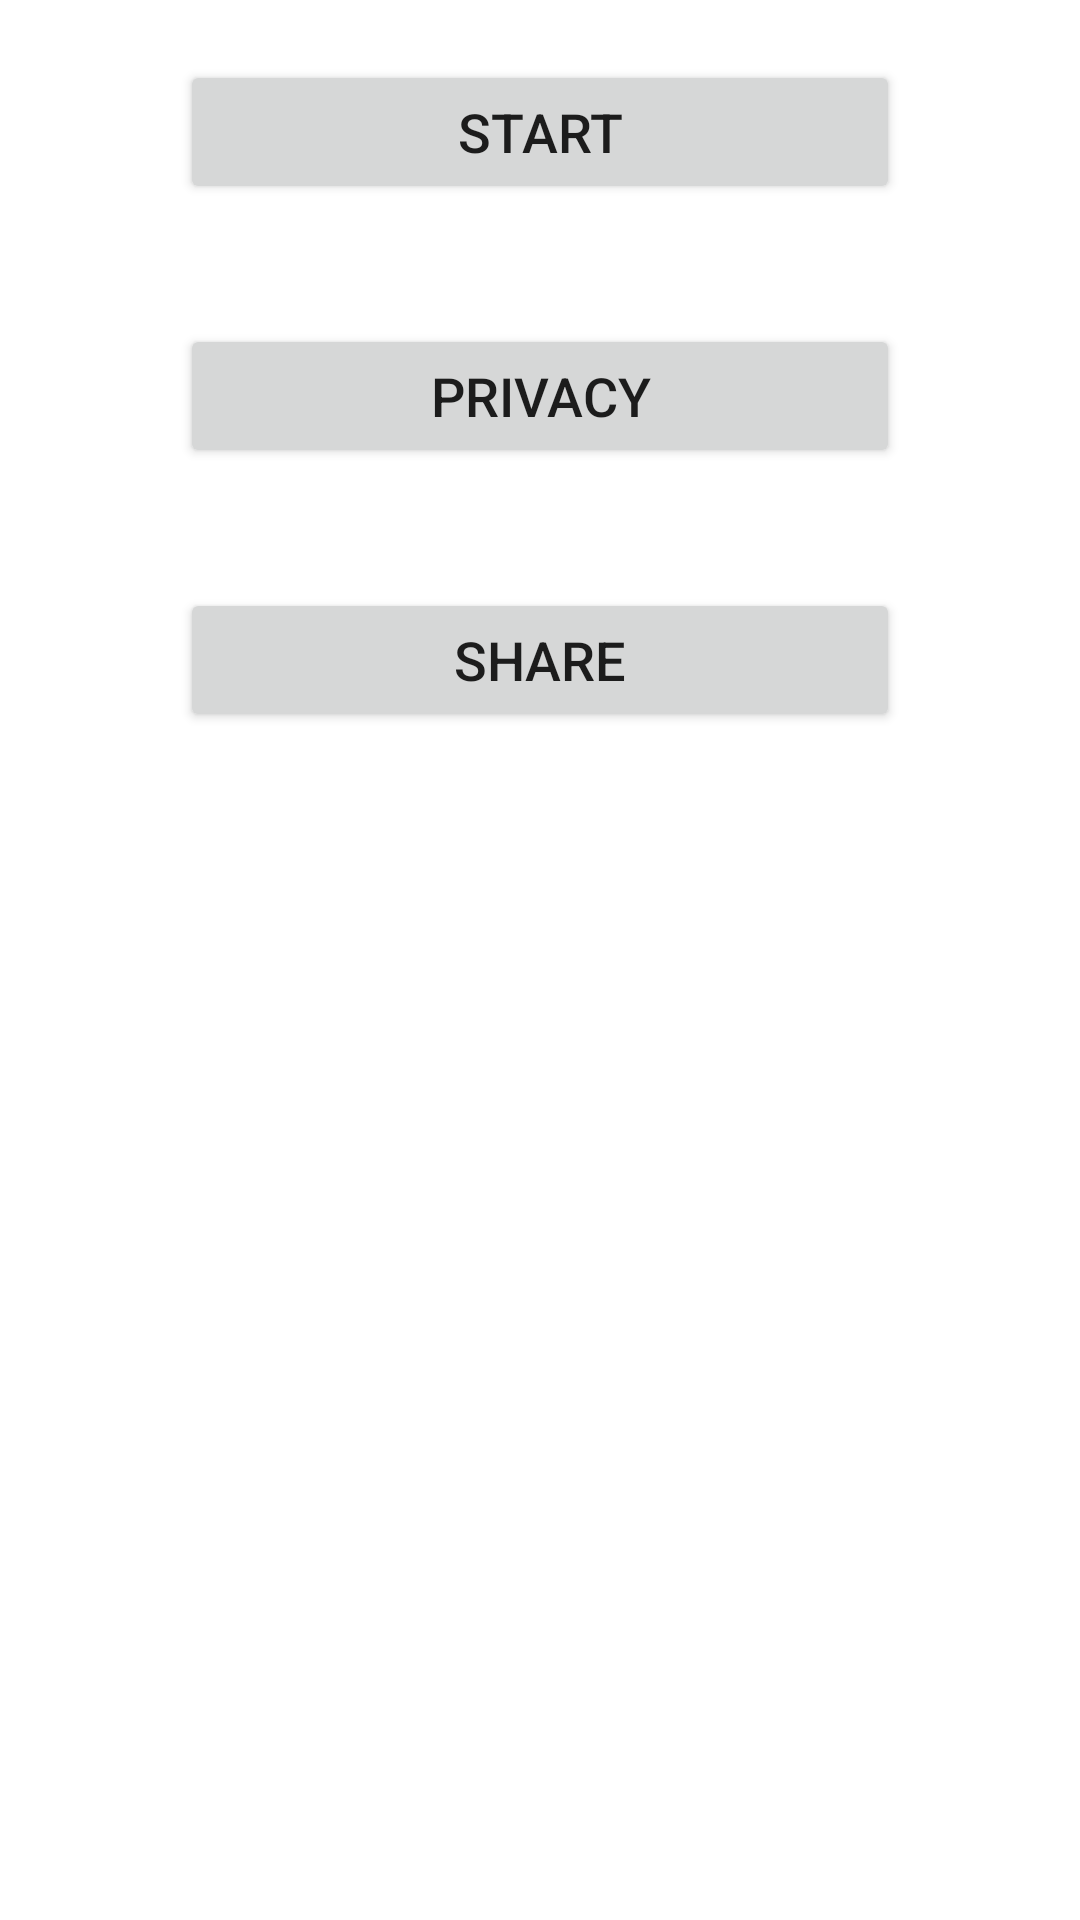

Produce the Android XML layout that renders to this screen, including the resource entries it uses.
<!-- AndroidManifest.xml: application theme Theme.RamisGuide -->
<!-- res/layout/activity_main.xml -->
<?xml version="1.0" encoding="utf-8"?>
<LinearLayout xmlns:android="http://schemas.android.com/apk/res/android"
    xmlns:app="http://schemas.android.com/apk/res-auto"
    xmlns:tools="http://schemas.android.com/tools"
    android:layout_width="match_parent"
    android:layout_height="match_parent"
    android:orientation="vertical"
    tools:context=".Activities.MainActivity">

    <ScrollView
        android:layout_width="match_parent"
        android:layout_height="0dp"
        android:layout_weight="1">

        <LinearLayout
            android:layout_width="match_parent"
            android:layout_height="wrap_content"
            android:orientation="vertical">

            <FrameLayout
                android:id="@+id/native_ad"
                android:layout_width="match_parent"
                android:layout_height="wrap_content" />

            <LinearLayout
                android:layout_width="match_parent"
                android:layout_height="0dp"
                android:layout_weight="1"
                android:orientation="vertical"
                android:paddingHorizontal="60dp"
                tools:ignore="HardcodedText">

                <Button
                    android:id="@+id/start"
                    android:layout_width="match_parent"
                    android:layout_height="wrap_content"
                    android:layout_marginVertical="20sp"
                    android:paddingVertical="10dp"

                    android:text="Start"
                    android:textSize="18sp" />

                <Button
                    android:id="@+id/privacy"
                    android:layout_width="match_parent"
                    android:layout_height="wrap_content"
                    android:layout_marginVertical="20sp"
                    android:paddingVertical="10dp"

                    android:text="Privacy"
                    android:textSize="18sp" />

                <Button
                    android:id="@+id/share"
                    android:layout_width="match_parent"
                    android:layout_height="wrap_content"
                    android:layout_marginVertical="20sp"
                    android:paddingVertical="10dp"
                    android:text="Share"
                    android:textSize="18sp" />
            </LinearLayout>

            <androidx.recyclerview.widget.RecyclerView
                android:id="@+id/features"
                android:layout_width="match_parent"
                android:layout_height="wrap_content" />
        </LinearLayout>
    </ScrollView>


    <FrameLayout
        android:id="@+id/banner"
        android:layout_width="match_parent"
        android:layout_height="wrap_content" />
</LinearLayout>
<!-- resources referenced by this layout -->
<resources>
  <style name="Theme.RamisGuide" parent="Theme.MaterialComponents.DayNight.NoActionBar">
          
          <item name="colorPrimary">@color/purple_500</item>
          <item name="colorPrimaryVariant">@color/purple_700</item>
          <item name="colorOnPrimary">@color/white</item>
          
          <item name="colorSecondary">@color/teal_200</item>
          <item name="colorSecondaryVariant">@color/teal_700</item>
          <item name="colorOnSecondary">@color/black</item>
          
          <item name="android:statusBarColor" tools:targetApi="l">?attr/colorPrimaryVariant</item>
          
      </style>
  <color name="purple_500">#FF6200EE</color>
  <color name="purple_700">#FF3700B3</color>
  <color name="white">#FFFFFFFF</color>
  <color name="teal_200">#FF03DAC5</color>
  <color name="teal_700">#FF018786</color>
  <color name="black">#FF000000</color>
</resources>
